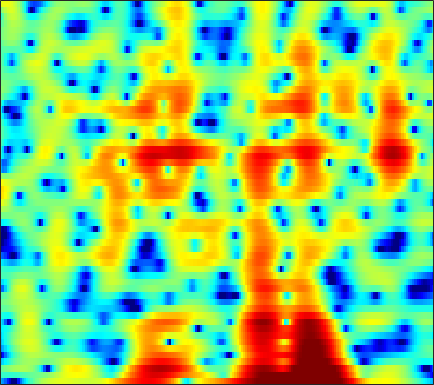

The file beside this chart, header and first rows:
-8.0612, -9.0763, -10.871, -13.456, -16.291, -22.85, -27.06, -19.413, -13.753, -10.211, -7.6532, -6.1277, -4.4519, -3.0685, -2.1717, -1.1548, -0.28259, 0.28828, 0.9551, 1.534, 2.0275, 2.3467, 2.7141, 3.0205
-2.77, -2.821, -2.905, -2.99, -3.036, -3.054, -2.997, -2.898, -2.69, -2.409, -2.086, -1.834, -1.511, -1.222, -1.039, -0.8353, -0.6732, -0.5694, -0.4344, -0.2789, -0.06413, 0.1474, 0.507, 0.9496
-1.188, -0.7789, -0.2826, 0.1637, 0.4661, 0.8234, 1.124, 1.312, 1.506, 1.624, 1.653, 1.607, 1.428, 1.09, 0.7108, -0.004559, -1.023, -2.053, -3.929, -6.718, -11.35, -17.64, -16.47, -8.848
-7.054, -6.22, -5.073, -3.949, -3.147, -2.169, -1.307, -0.7409, -0.09547, 0.4209, 0.8089, 1.018, 1.184, 1.226, 1.179, 1.024, 0.7784, 0.5469, 0.2086, -0.1169, -0.3673, -0.467, -0.4473, -0.2527
-17.69, -13.92, -10.33, -7.635, -5.99, -4.168, -2.677, -1.735, -0.6748, 0.1798, 0.8499, 1.242, 1.631, 1.88, 1.98, 2.016, 1.952, 1.849, 1.654, 1.415, 1.155, 0.9608, 0.7205, 0.5153
-8.947, -7.876, -6.323, -4.739, -3.592, -2.176, -0.9203, -0.08726, 0.8797, 1.677, 2.3, 2.656, 2.986, 3.156, 3.179, 3.071, 2.803, 2.497, 1.95, 1.243, 0.3868, -0.3496, -1.426, -2.536
-7.009, -5.751, -4.208, -2.811, -1.848, -0.6767, 0.3692, 1.067, 1.878, 2.543, 3.052, 3.331, 3.563, 3.628, 3.564, 3.32, 2.886, 2.429, 1.63, 0.574, -0.7946, -2.078, -4.254, -7.227
-6.235, -5.234, -3.989, -2.833, -2.017, -1.005, -0.06372, 0.5836, 1.353, 1.989, 2.482, 2.75, 2.962, 3.002, 2.916, 2.651, 2.222, 1.8, 1.118, 0.3174, -0.5626, -1.248, -2.149, -2.954
-5.314, -5.071, -4.671, -4.069, -3.435, -2.373, -1.173, -0.2692, 0.8416, 1.778, 2.502, 2.893, 3.191, 3.232, 3.094, 2.689, 2.04, 1.402, 0.3942, -0.7188, -1.8, -2.472, -3.035, -3.132
-5.792, -7.381, -10.97, -17.02, -15.46, -8.433, -3.966, -1.625, 0.6741, 2.317, 3.46, 4.036, 4.458, 4.518, 4.329, 3.745, 2.748, 1.683, -0.2596, -3.052, -7.38, -13.03, -25.08, -10.79
-3.45, -3.827, -4.303, -4.428, -4.072, -2.987, -1.522, -0.4127, 0.907, 1.988, 2.798, 3.218, 3.532, 3.575, 3.428, 2.996, 2.309, 1.625, 0.5255, -0.7184, -1.937, -2.686, -3.267, -3.298
-1.451, -1.304, -1.07, -0.7725, -0.4797, -0.01486, 0.5052, 0.9012, 1.41, 1.855, 2.194, 2.357, 2.456, 2.404, 2.267, 1.968, 1.558, 1.191, 0.6421, 0.0562, -0.5227, -0.9361, -1.456, -1.935
-0.6834, -0.5086, -0.2212, 0.1299, 0.4254, 0.833, 1.232, 1.507, 1.831, 2.064, 2.182, 2.194, 2.107, 1.896, 1.671, 1.296, 0.8568, 0.5084, 0.0444, -0.3948, -0.8096, -1.099, -1.476, -1.883
-1.661, -1.54, -1.088, -0.3967, 0.1887, 0.9596, 1.651, 2.088, 2.523, 2.767, 2.817, 2.727, 2.422, 1.914, 1.408, 0.5866, -0.3553, -1.064, -1.872, -2.356, -2.454, -2.325, -2.03, -1.766
-10.47, -10.46, -6.715, -3.31, -1.398, 0.5186, 1.904, 2.665, 3.349, 3.712, 3.787, 3.643, 3.163, 2.33, 1.426, -0.2384, -2.635, -5.16, -10.15, -14.83, -9.73, -6.293, -3.314, -1.442
-5.952, -5.993, -4.758, -2.975, -1.713, -0.2733, 0.8415, 1.472, 2.076, 2.437, 2.541, 2.449, 2.112, 1.508, 0.875, -0.2073, -1.542, -2.649, -3.956, -4.447, -3.805, -2.846, -1.466, -0.2697
-2.113, -2.245, -2.207, -1.952, -1.672, -1.225, -0.7869, -0.4893, -0.135, 0.1194, 0.2415, 0.2515, 0.1761, -0.007606, -0.1896, -0.4799, -0.7472, -0.8801, -0.9287, -0.7929, -0.4488, -0.09419, 0.453, 1.004
-2.527, -2.816, -3.108, -3.282, -3.32, -3.26, -3.062, -2.839, -2.486, -2.174, -1.93, -1.796, -1.743, -1.807, -1.89, -2.021, -2.034, -1.905, -1.507, -0.8821, -0.08885, 0.5411, 1.368, 2.107
-5.426, -5.985, -6.788, -7.644, -8.198, -8.601, -8.279, -7.597, -6.455, -5.352, -4.472, -4.069, -3.954, -4.316, -4.949, -6.2, -7.641, -8.132, -6.909, -4.333, -1.807, -0.1915, 1.566, 2.911
-10.86, -11.34, -12.48, -14.62, -17.5, -26.45, -24.67, -16.83, -11.71, -8.591, -6.58, -5.688, -5.103, -5.208, -5.81, -7.33, -9.784, -11.14, -9.127, -5.229, -1.962, -0.05688, 1.925, 3.374
-17.24, -16.2, -15.34, -14.81, -14.56, -14.08, -12.92, -11.59, -9.659, -7.707, -6.101, -5.165, -4.177, -3.519, -3.18, -2.871, -2.492, -2.086, -1.312, -0.2594, 0.9029, 1.756, 2.777, 3.622
-20.38, -18.6, -16.62, -14.81, -13.49, -11.81, -10.08, -8.88, -7.337, -5.851, -4.62, -3.783, -2.799, -2.009, -1.484, -0.895, -0.3101, 0.1203, 0.7162, 1.364, 2.013, 2.493, 3.059, 3.528
-20.95, -20.9, -19.1, -16.1, -13.77, -11.01, -8.632, -7.157, -5.452, -4.071, -2.99, -2.284, -1.571, -1.033, -0.7316, -0.3691, -0.06016, 0.1844, 0.5955, 1.083, 1.652, 2.106, 2.695, 3.182
-18.12, -20.32, -18.2, -13.57, -10.68, -7.667, -5.426, -4.08, -2.635, -1.608, -0.8324, -0.4789, -0.2856, -0.3496, -0.5843, -1.082, -1.715, -2.107, -2.251, -1.719, -0.6086, 0.3636, 1.618, 2.656
-5.154, -5.199, -4.812, -4.028, -3.282, -2.232, -1.272, -0.6344, 0.04036, 0.49, 0.7394, 0.7057, 0.4173, -0.247, -1.084, -2.862, -5.726, -9.397, -20.87, -12.95, -5.801, -2.788, -0.08804, 1.712
-0.329, -0.3866, -0.4066, -0.3522, -0.2755, -0.153, -0.02133, 0.08309, 0.1763, 0.2448, 0.1739, 0.0615, -0.2115, -0.7222, -1.244, -2.161, -3.264, -4.036, -4.572, -4.103, -2.826, -1.713, -0.3155, 0.8326
1.889, 1.655, 1.257, 0.7898, 0.4027, -0.1356, -0.6443, -0.9864, -1.298, -1.436, -1.415, -1.308, -1.196, -1.114, -1.096, -1.112, -1.187, -1.189, -1.151, -0.9553, -0.635, -0.33, 0.08953, 0.5029
4.074, 3.601, 2.787, 1.725, 0.746, -0.8099, -2.655, -4.071, -5.493, -5.662, -4.555, -3.538, -2.305, -1.329, -0.8181, -0.3672, -0.085, 0.006651, 0.07805, 0.08903, 0.08364, 0.0912, 0.1091, 0.1081
6.154, 5.569, 4.563, 3.22, 1.931, -0.3254, -3.51, -6.959, -14.15, -12.92, -6.926, -4.304, -2.058, -0.6768, -0.05864, 0.3401, 0.4224, 0.2699, -0.05506, -0.5023, -0.9536, -1.241, -1.551, -1.821
6.278, 5.784, 4.986, 4.032, 3.219, 2.022, 0.8083, -0.06464, -0.8743, -1.15, -0.8085, -0.4578, 0.07066, 0.3022, 0.3129, 0.01125, -0.7267, -1.547, -3.038, -4.878, -6.686, -7.593, -7.724, -7.181
4.645, 4.25, 3.729, 3.263, 2.942, 2.556, 2.202, 2.004, 1.808, 1.708, 1.619, 1.579, 1.441, 1.148, 0.7593, -0.02956, -1.262, -2.541, -5.031, -8.761, -15.05, -21.27, -15.08, -10.54
1.045, 0.5292, 0.2234, 0.289, 0.4985, 0.8719, 1.25, 1.528, 1.828, 2.082, 2.215, 2.279, 2.201, 2.033, 1.756, 1.19, 0.4161, -0.3477, -1.517, -2.817, -3.934, -4.501, -4.655, -4.338
-7.621, -9.786, -9.072, -6.423, -4.655, -2.808, -1.405, -0.598, 0.2323, 0.8682, 1.361, 1.633, 1.89, 2.042, 2.082, 2.042, 1.876, 1.671, 1.356, 0.9487, 0.5381, 0.2464, -0.07207, -0.3449
-8.818, -11.09, -10.8, -8.615, -6.981, -5.143, -3.588, -2.705, -1.688, -0.9963, -0.3553, -0.01055, 0.553, 1.041, 1.48, 2.036, 2.495, 2.768, 2.963, 3.009, 2.839, 2.619, 2.102, 1.389
-3.655, -5.597, -7.714, -8.666, -8.292, -6.768, -5.25, -4.336, -3.533, -3.208, -3.328, -3.396, -3.104, -1.944, -0.7296, 0.9888, 2.496, 3.417, 4.272, 4.768, 4.887, 4.706, 4.099, 3.011
-3.311, -6.363, -12.26, -19.98, -15.24, -9.959, -7.29, -6.192, -5.813, -6.432, -8.746, -12.31, -34.3, -12.16, -6.512, -2.164, 0.6901, 2.184, 3.649, 4.535, 4.986, 5.023, 4.751, 4.056
-1.932, -3.32, -4.978, -6.074, -6.422, -6.398, -6.146, -5.939, -5.891, -6.182, -6.498, -6.8, -6.553, -5.357, -4.069, -2.185, -0.4101, 0.6831, 1.895, 2.766, 3.317, 3.558, 3.627, 3.462
-1.154, -2.006, -3.068, -3.923, -4.418, -4.86, -5.088, -5.181, -5.134, -4.988, -4.706, -4.348, -3.764, -2.955, -2.265, -1.264, -0.2945, 0.4112, 1.203, 1.864, 2.351, 2.619, 2.822, 2.896
-1.23, -2.103, -3.201, -4.194, -4.821, -5.447, -5.801, -5.881, -5.717, -5.216, -4.603, -3.985, -3.15, -2.274, -1.604, -0.7431, 0.03238, 0.5692, 1.174, 1.669, 2.065, 2.281, 2.519, 2.675
-1.947, -3.17, -4.776, -6.345, -7.424, -8.725, -9.525, -9.549, -8.889, -7.515, -5.983, -4.788, -3.333, -2.046, -1.208, -0.2637, 0.4819, 0.9085, 1.36, 1.653, 1.864, 1.979, 2.153, 2.358
-3.323, -5.32, -7.938, -10.31, -12.05, -15.08, -20.41, -25.7, -17.46, -11.47, -7.56, -5.476, -3.18, -1.509, -0.4846, 0.5367, 1.218, 1.482, 1.577, 1.355, 0.8902, 0.5337, 0.2252, 0.4446
-5.191, -9.535, -18.36, -19.99, -16.07, -13.83, -13.22, -12.47, -10.7, -8.277, -5.808, -4.292, -2.36, -0.782, 0.2097, 1.222, 1.861, 2.045, 1.745, 0.7582, -1.272, -3.864, -10.03, -10.68
-2.655, -4.828, -7.376, -8.634, -8.672, -8.31, -8.019, -7.709, -7.496, -7.329, -6.756, -6.085, -4.775, -3.01, -1.786, -0.3184, 0.7363, 1.224, 1.402, 1.02, 0.1385, -0.7571, -1.776, -1.589
-0.1051, -0.9709, -2.063, -3.012, -3.636, -4.472, -5.34, -6.267, -7.904, -10.48, -15.15, -18.53, -13.42, -7.873, -5.038, -2.332, -0.5223, 0.4348, 1.305, 1.779, 1.99, 2.051, 2.124, 2.296
0.5695, 0.236, -0.2975, -0.8987, -1.405, -2.153, -3.038, -3.861, -5.178, -6.75, -8.165, -8.562, -7.403, -5.086, -3.387, -1.461, 0.04496, 0.9104, 1.77, 2.343, 2.669, 2.793, 2.843, 2.767
-0.05251, -0.06853, -0.2244, -0.4912, -0.7381, -1.095, -1.5, -1.751, -2.097, -2.332, -2.374, -2.187, -1.717, -1.008, -0.3753, 0.4481, 1.199, 1.645, 2.091, 2.348, 2.421, 2.364, 2.142, 1.761
-0.7889, -0.8052, -0.9309, -1.115, -1.236, -1.342, -1.332, -1.253, -1.03, -0.7112, -0.3332, 0.004849, 0.4999, 0.982, 1.342, 1.771, 2.097, 2.264, 2.334, 2.225, 1.937, 1.6, 1, 0.2809
-1.055, -1.461, -2.135, -2.82, -3.205, -3.344, -2.925, -2.385, -1.444, -0.4736, 0.4271, 1.006, 1.704, 2.287, 2.624, 2.966, 3.141, 3.164, 3.009, 2.611, 1.931, 1.214, -0.007071, -1.504
-1.138, -2.118, -4.04, -6.956, -9.954, -12.52, -8.869, -5.904, -2.95, -0.8906, 0.5861, 1.396, 2.254, 2.942, 3.326, 3.725, 3.954, 4.005, 3.862, 3.432, 2.623, 1.7, -0.07993, -2.803
-1.531, -2.154, -3.515, -5.496, -7.126, -8.133, -6.552, -4.819, -2.791, -1.358, -0.3814, 0.1119, 0.5927, 1.027, 1.401, 1.946, 2.51, 2.852, 3.161, 3.187, 2.879, 2.412, 1.433, 0.09614
-1.908, -1.583, -1.459, -1.563, -1.681, -1.737, -1.673, -1.555, -1.519, -1.734, -2.331, -3.009, -4.175, -5.067, -4.848, -3.391, -1.472, -0.1864, 1.137, 2.01, 2.478, 2.602, 2.517, 2.243
-1.399, -0.6931, -0.05549, 0.3174, 0.4531, 0.4787, 0.3083, 0.05683, -0.536, -1.518, -3.121, -4.951, -8.796, -16.12, -16.89, -8.748, -4.267, -2.067, -0.05894, 1.285, 2.136, 2.516, 2.763, 2.756
-0.5209, 0.004351, 0.5611, 0.9503, 1.129, 1.193, 1.077, 0.8345, 0.3407, -0.3857, -1.31, -2.093, -3.108, -3.707, -3.671, -2.963, -1.826, -0.9261, 0.1738, 1.043, 1.656, 1.95, 2.117, 2.028
-0.4778, -0.02981, 0.5312, 0.9804, 1.22, 1.389, 1.382, 1.258, 0.9522, 0.5224, 0.02958, -0.3298, -0.7481, -0.9937, -1.036, -0.8742, -0.5284, -0.191, 0.2984, 0.7485, 1.098, 1.264, 1.31, 1.131
-1.658, -0.7732, 0.279, 1.085, 1.503, 1.826, 1.875, 1.772, 1.442, 0.9579, 0.3654, -0.1053, -0.6629, -1.088, -1.262, -1.274, -1.046, -0.7586, -0.3021, 0.1788, 0.602, 0.8335, 1, 0.9574
-3.387, -1.271, 0.6271, 1.821, 2.368, 2.708, 2.665, 2.398, 1.769, 0.8306, -0.3759, -1.418, -2.873, -4.15, -4.715, -4.763, -4.082, -3.329, -2.24, -1.213, -0.3265, 0.2278, 0.7995, 1.15
0.1202, 1.23, 2.378, 3.102, 3.378, 3.401, 3.058, 2.535, 1.488, -0.02118, -2.094, -4.123, -7.839, -13.65, -20.06, -16.19, -10.84, -8.368, -6.044, -4.253, -2.751, -1.75, -0.6109, 0.2921
3.612, 3.794, 3.971, 3.995, 3.874, 3.506, 2.86, 2.194, 1.01, -0.5261, -2.481, -4.277, -7.038, -9.88, -11.53, -12.29, -11.94, -11.46, -10.63, -9.148, -7.06, -5.426, -3.436, -1.829
